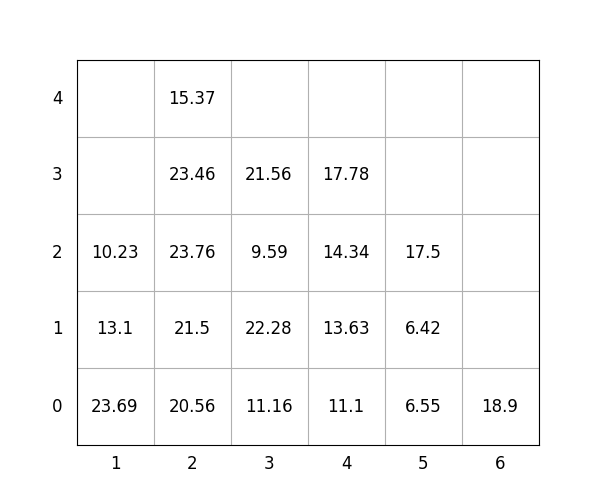

Source data for this figure (header and first rows):
idx, loc_x, loc_y, loc_z, weight, group, score, seq, reloc, size(ft)
1, 5, 0, 0, 6.55, 3, 306.6, 1, 1, 20
2, 4, 0, 0, 11.1, 2, 211.1, 2, 1.0, 20
3, 2, 0, 0, 20.56, 0, 20.56, 3, 1.0, 20
4, 2, 0, 1, 21.5, 0, 21.5, 4, 1.0, 20
5, 2, 0, 2, 23.76, 1, 123.8, 5, 1.0, 20
6, 2, 0, 3, 23.46, 2, 223.5, 6, 1.0, 20
7, 4, 0, 1, 13.63, 3, 313.6, 7, 1.0, 20
8, 1, 0, 0, 23.69, 0, 23.69, 8, 1.0, 20
9, 6, 0, 0, 18.9, 3, 318.9, 9, 0, 20
10, 3, 0, 0, 11.16, 1, 111.2, 10, 1.0, 20
11, 4, 0, 2, 14.34, 3, 314.3, 11, 1.0, 20
12, 1, 0, 1, 13.1, 0, 13.1, 12, 1.0, 20
13, 3, 0, 1, 22.28, 1, 122.3, 13, 1.0, 20
14, 1, 0, 2, 10.23, 0, 10.23, 14, 1.0, 20
15, 3, 0, 2, 9.59, 1, 109.6, 15, 1.0, 20
16, 4, 0, 3, 17.78, 3, 317.8, 16, 1.0, 20
17, 5, 0, 1, 6.42, 3, 306.4, 17, 1.0, 20
18, 2, 0, 4, 15.37, 2, 215.4, 18, 1.0, 20
19, 5, 0, 2, 17.5, 3, 317.5, 19, 1, 20
20, 3, 0, 3, 21.56, 1, 121.6, 20, 1.0, 20
